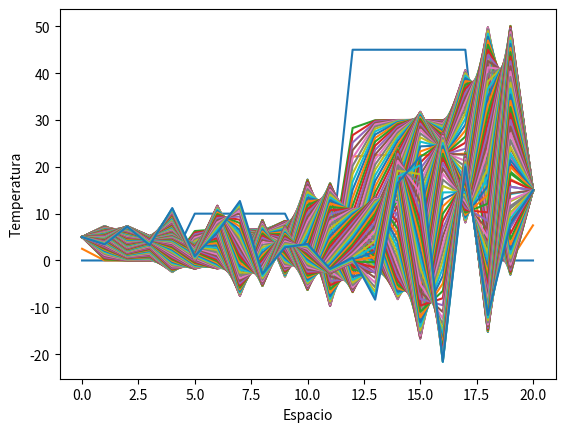

Python code for this plot:
# -*- coding: utf-8 -*-

import numpy as np
import matplotlib.pylab as plt

print('Ecuación de convección.')
#Esquema Dufort-Frankel

#valores de los parámetros 
N=20 
dimt=1000
deltat=0.01
deltax=0.7
u=1
C=u*deltat/deltax

T=np.zeros(N+1)
Tnew=np.zeros(N+1)
Told=np.zeros(N+1)

T[5:10]=10 #condiciones iniciales
T[12:18]=45
Tnew[0]=5 #condiciones de frontera
Tnew[N]=15

plt.close('all')
plt.figure(1)
plt.plot(T)
plt.pause(0.1)

for j in range(dimt): #bucle temporal
	for i in range(1,N): #bucle espacial
		Tnew[i]=Told[i]-C*(T[i+1]-T[i-1])
	Tnew[0]=5 #condiciones de frontera
	Tnew[N]=15
	for k in range(N+1): #bucle de redefinición de variables
		Told[k]=T[k]
		T[k]=0.5*(T[k]+Tnew[k])

	if j%10==0:
		plt.figure(1)
		plt.plot(T)
		plt.pause(0.01)
		plt.show

plt.xlabel('Espacio')
plt.ylabel('Temperatura')

